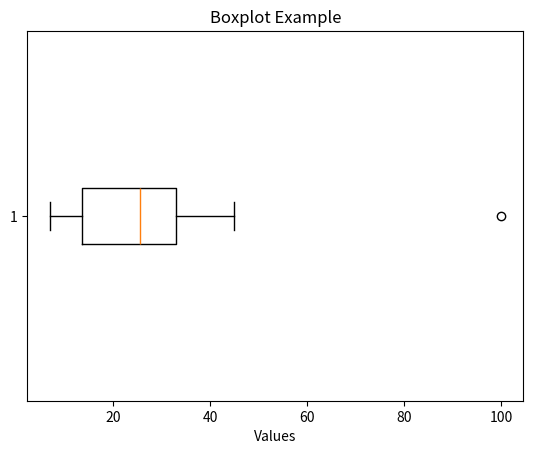

Recreate this plot in Python.
import matplotlib.pyplot as plt

# Data
data = [7, 8, 9, 15, 22, 25, 26, 28, 30, 42, 45, 100]

# Create boxplot
plt.boxplot(data, vert=False)
plt.title("Boxplot Example")
plt.xlabel("Values")
plt.show()
